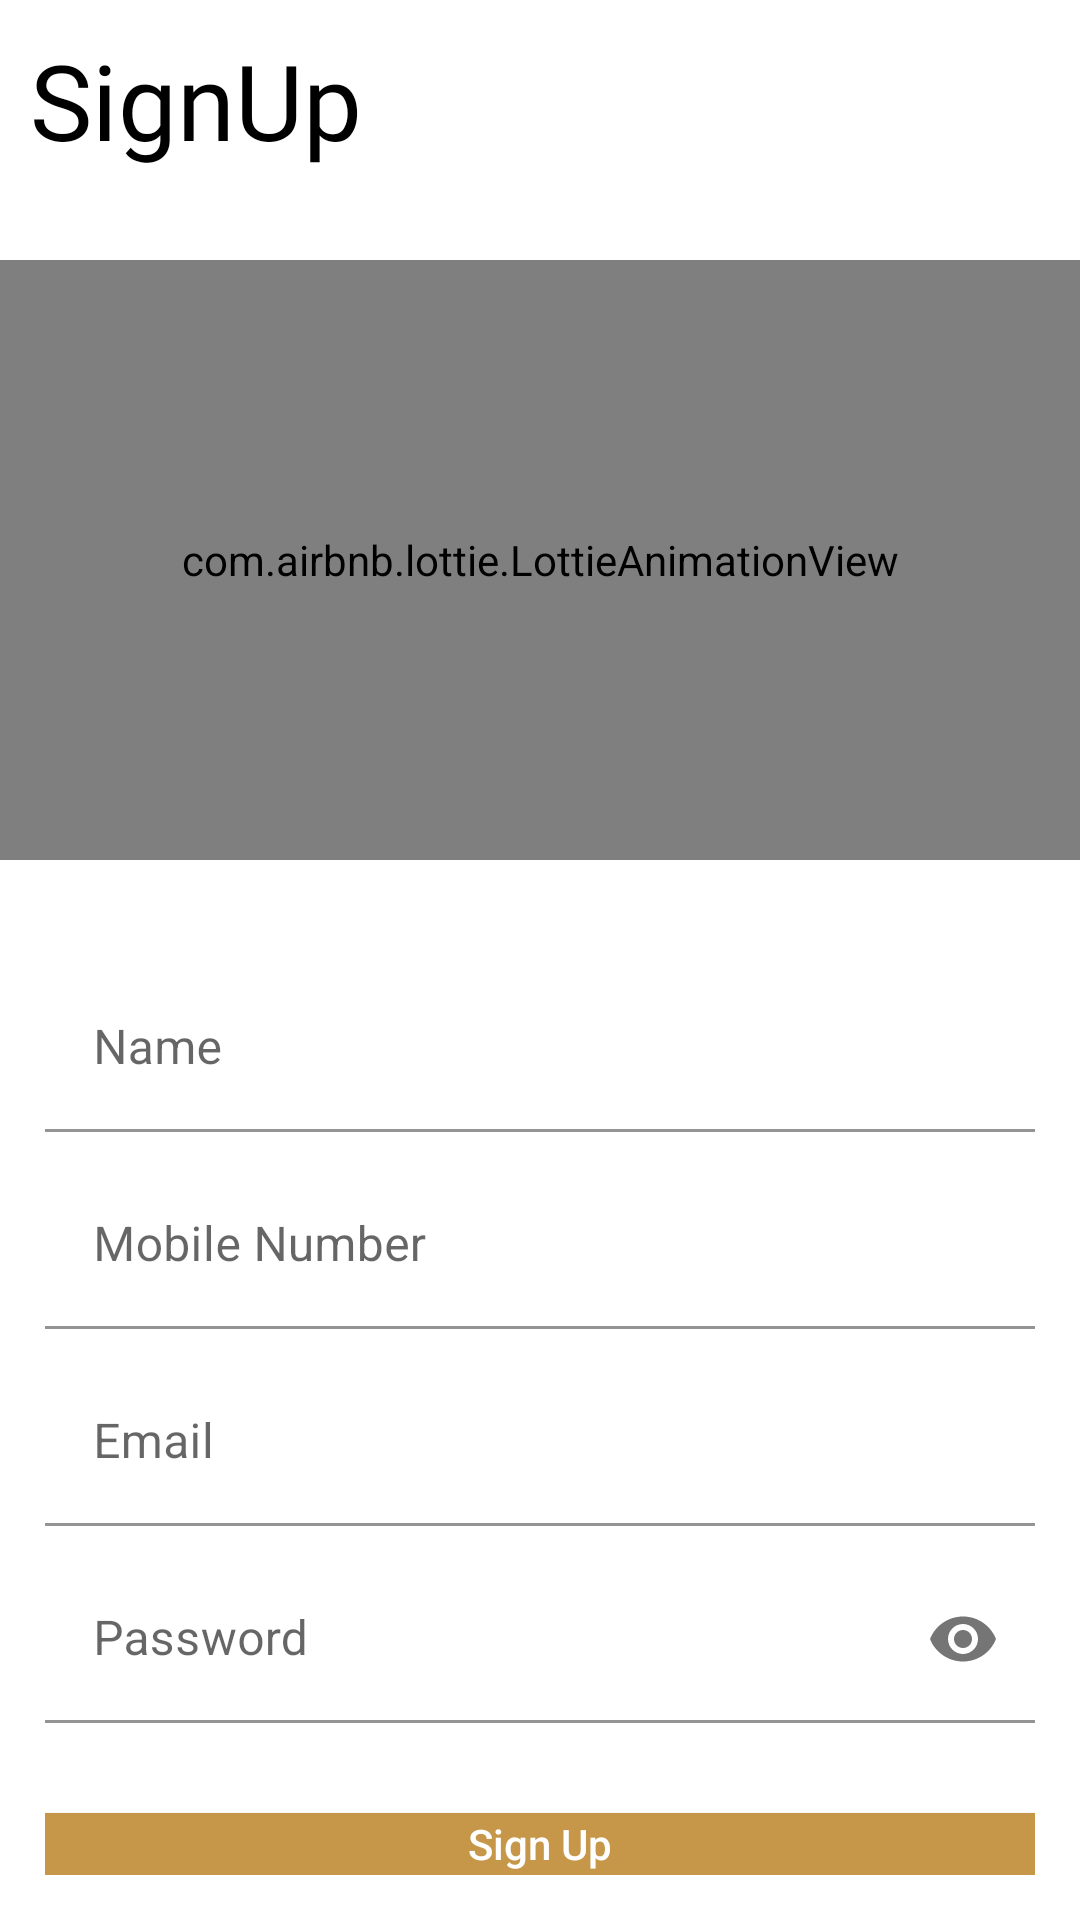

Android layout source for this screen:
<!-- AndroidManifest.xml: application theme Theme.WsCubeUserDetails -->
<!-- res/layout/activity_main.xml -->
<?xml version="1.0" encoding="utf-8"?>
<RelativeLayout xmlns:android="http://schemas.android.com/apk/res/android"
    xmlns:app="http://schemas.android.com/apk/res-auto"
    xmlns:tools="http://schemas.android.com/tools"
    android:layout_width="match_parent"
    android:layout_height="match_parent"
    android:orientation="vertical"
    tools:context=".MainActivity">

    <TextView
        android:id="@+id/sign"
        android:layout_width="wrap_content"
        android:layout_height="wrap_content"
        android:fontFamily="@font/roboto_bold"
        android:padding="10dp"
        android:text="SignUp"
        android:textColor="@color/black"
        android:textSize="35sp" />


    <com.airbnb.lottie.LottieAnimationView
        android:id="@+id/animationView"
        android:layout_width="match_parent"
        android:layout_height="200dp"
        android:layout_below="@+id/sign"
        android:layout_marginTop="20dp"
        android:padding="10dp" />


    <LinearLayout
        android:layout_width="match_parent"
        android:layout_height="wrap_content"
        android:layout_below="@+id/animationView"
        android:layout_marginTop="20dp"
        android:orientation="vertical"
        android:padding="15dp">


        <com.google.android.material.textfield.TextInputLayout
            android:layout_width="match_parent"
            android:layout_height="wrap_content"
            android:background="@android:color/transparent"
            app:boxBackgroundColor="@android:color/transparent"
            app:passwordToggleEnabled="false">

            <EditText
                android:id="@+id/edtName"
                android:layout_width="match_parent"
                android:layout_height="wrap_content"
                android:hint="Name"
                android:inputType="text"
                android:textSize="16sp" />

        </com.google.android.material.textfield.TextInputLayout>


        <com.google.android.material.textfield.TextInputLayout
            android:layout_width="match_parent"
            android:layout_height="wrap_content"
            android:layout_marginTop="10dp"
            android:background="@android:color/transparent"
            app:boxBackgroundColor="@android:color/transparent"
            app:passwordToggleEnabled="false">

            <EditText
                android:id="@+id/edtPhone"
                android:layout_width="match_parent"
                android:layout_height="wrap_content"
                android:hint="Mobile Number"
                android:inputType="number"
                android:maxLength="10"
                android:textSize="16sp" />

        </com.google.android.material.textfield.TextInputLayout>

        <com.google.android.material.textfield.TextInputLayout
            android:layout_width="match_parent"
            android:layout_height="wrap_content"
            android:layout_marginTop="10dp"
            android:background="@android:color/transparent"
            app:boxBackgroundColor="@android:color/transparent"
            app:passwordToggleEnabled="false">

            <EditText
                android:id="@+id/edtEmail"
                android:layout_width="match_parent"
                android:layout_height="wrap_content"
                android:hint="Email"
                android:inputType="textEmailAddress"
                android:textSize="16sp" />

        </com.google.android.material.textfield.TextInputLayout>


        <com.google.android.material.textfield.TextInputLayout
            android:id="@+id/layout_password"
            android:layout_width="match_parent"
            android:layout_height="wrap_content"
            android:layout_marginTop="10dp"
            android:background="@android:color/transparent"
            app:boxBackgroundColor="@android:color/transparent"
            app:passwordToggleEnabled="true">

            <EditText
                android:id="@+id/edtPassword"
                android:layout_width="match_parent"
                android:layout_height="wrap_content"
                android:hint="Password"
                android:inputType="textPassword"
                android:textSize="16sp" />

        </com.google.android.material.textfield.TextInputLayout>


        <androidx.appcompat.widget.AppCompatButton
            android:id="@+id/btnSignUp"
            android:layout_width="match_parent"
            android:layout_height="wrap_content"
            android:layout_marginTop="30dp"
            android:background="@color/brown"
            android:text="Sign Up"
            android:textAllCaps="false"
            android:textColor="@color/white" />


    </LinearLayout>

</RelativeLayout>
<!-- resources referenced by this layout -->
<resources>
  <color name="black">#FF000000</color>
  <color name="brown">#C69749</color>
  <color name="white">#FFFFFFFF</color>
  <style name="Theme.WsCubeUserDetails" parent="Theme.MaterialComponents.DayNight.NoActionBar">
          
          <item name="colorPrimary">@color/purple_500</item>
          <item name="colorPrimaryVariant">@color/purple_700</item>
          <item name="colorOnPrimary">@color/white</item>
          
          <item name="colorSecondary">@color/teal_200</item>
          <item name="colorSecondaryVariant">@color/teal_700</item>
          <item name="colorOnSecondary">@color/black</item>
          
          <item name="android:statusBarColor" tools:targetApi="l">?attr/colorPrimaryVariant</item>
          
      </style>
  <color name="purple_500">#FF6200EE</color>
  <color name="purple_700">#FF3700B3</color>
  <color name="teal_200">#FF03DAC5</color>
  <color name="teal_700">#FF018786</color>
</resources>
